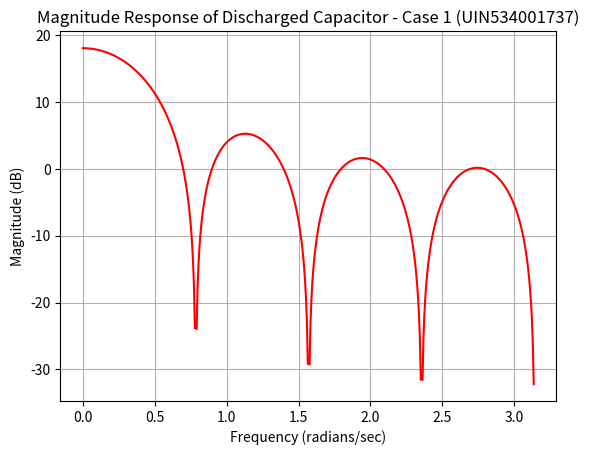

The matplotlib source for this figure:
from scipy.signal import freqz
import numpy as np
import matplotlib.pyplot as plt

# Parameters
filter_order = 8
capacitance = 15.925e-12
frequency_base = 2.4e9

# Calculate amplification factor
amp_factor = 0.5 * frequency_base * capacitance

# Define filter coefficients
num_coeffs = amp_factor * np.ones(filter_order)
den_coeffs = np.array([amp_factor])

# Compute frequency response
frequencies, transfer_function = freqz(num_coeffs, den_coeffs)

# Create plot
plt.figure()
plt.plot(frequencies, 20 * np.log10(np.abs(transfer_function)), 'r', linewidth=1.5)
plt.grid(True)
plt.title('Magnitude Response of Discharged Capacitor - Case 1 (UIN534001737)')
plt.xlabel('Frequency (radians/sec)')
plt.ylabel('Magnitude (dB)')
plt.show()
